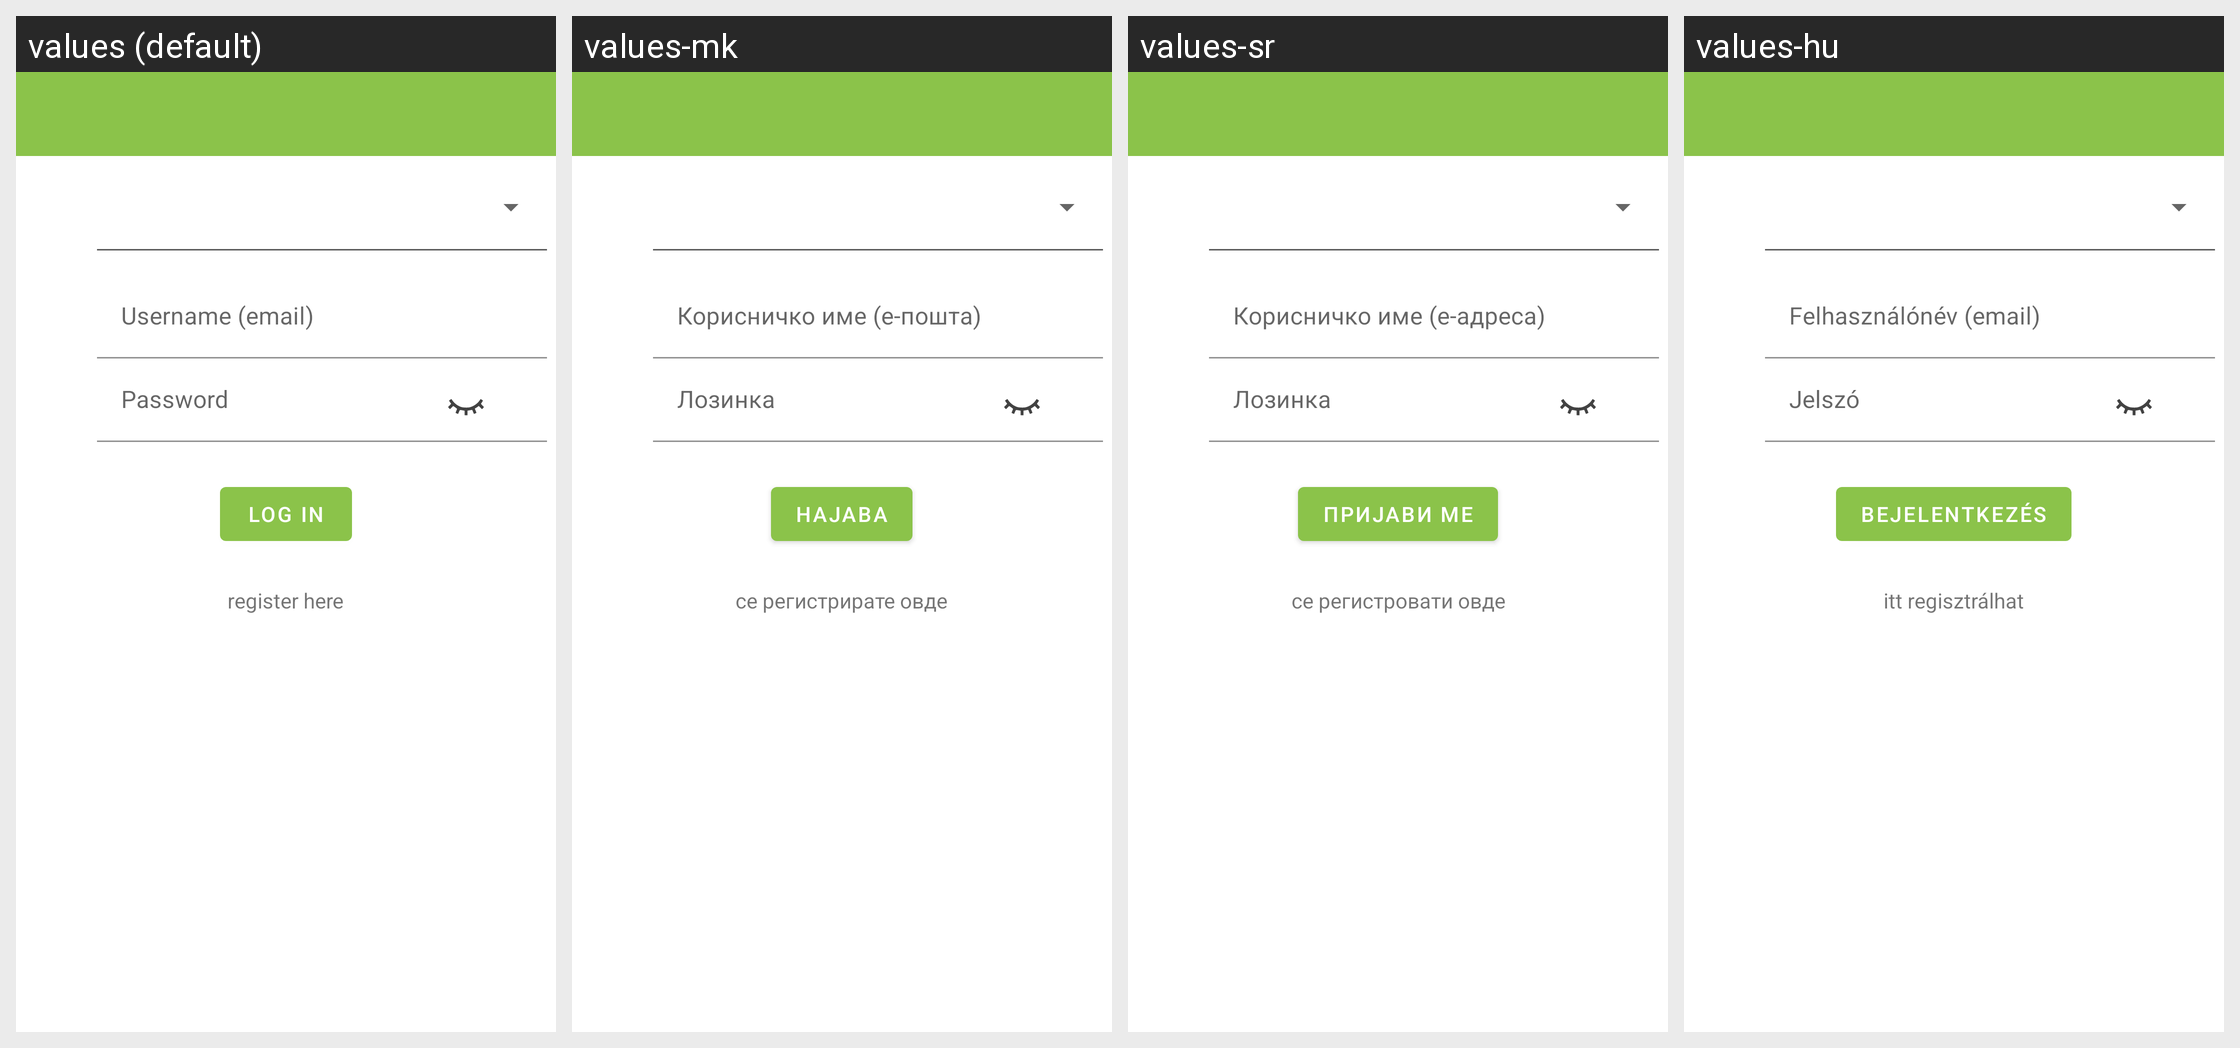

Locale-by-locale string values for the Android screen shown in this grid:
Android screen res/layout/activity_login.xml rendered under 4 locales, left to right: values (default), values-mk, values-sr, values-hu. Device: Nexus 5 (rendered at 1080×1920; each locale shown at half size, 540×960, under a caption strip naming it); theme Theme.Biologer.Main.
Other locales in the repository, not shown: values-bs, values-hr, values-hr-rHR, values-sr-rBA, values-sr-rME, values-sr-rRS.
Strings drawn on this screen, with the default value and each locale's value (text and hints the layout hard-codes, and strings that could not be matched under every locale, appear in the picture but are not listed):

username
  values: Username (email)
  values-mk: Корисничко име (е-пошта)
  values-sr: Корисничко име (е-адреса)
  values-hu: Felhasználónév (email)

password
  values: Password
  values-mk: Лозинка
  values-sr: Лозинка
  values-hu: Jelszó

login
  values: Log in
  values-mk: Најава
  values-sr: Пријави ме
  values-hu: Bejelentkezés

no_account2
  values: register here
  values-mk: се регистрирате овде
  values-sr: се регистровати овде
  values-hu: itt regisztrálhat
